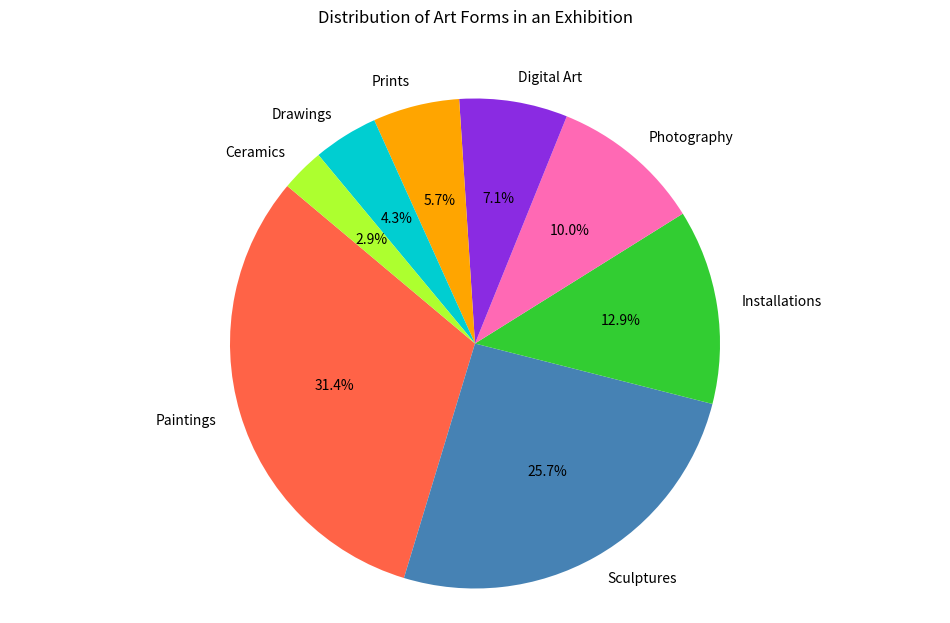

This figure's Python source:

import matplotlib.pyplot as plt

# Data to plot
labels = 'Paintings', 'Sculptures', 'Installations', 'Photography', 'Digital Art', 'Prints', 'Drawings', 'Ceramics'
sizes = [220, 180, 90, 70, 50, 40, 30, 20]
colors = ['#ff6347', '#4682b4', '#32cd32', '#ff69b4', '#8a2be2', '#ffa500', '#00ced1', '#adff2f']

# Change the size of the figure (width, height)
plt.figure(figsize=(12, 7))

# Plot
plt.pie(sizes, labels=labels, colors=colors, autopct='%1.1f%%', startangle=140)

plt.title('Distribution of Art Forms in an Exhibition', y=1.08)
plt.axis('equal')  # Equal aspect ratio ensures that pie is drawn as a circle.
plt.show()
